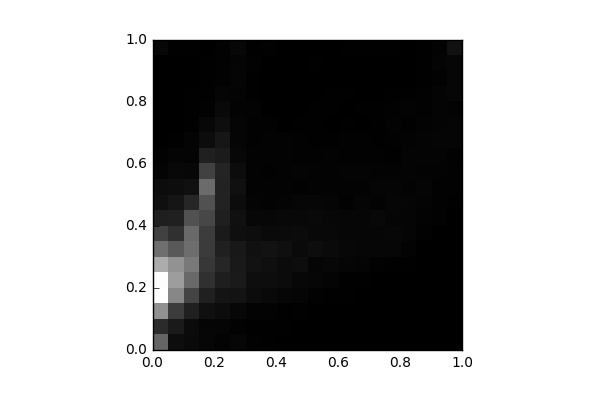

Source data for this figure (header and first rows):
, 0, 1, 2, 3, 4, 5, 6, 7, 8, 9, 10, 11, 12, 13, 14, 15, 16, 17, 18, 19
0, 969.0, 415.0, 1399, 2454, 2434, 1651, 1068, 628.0, 299.0, 150.0, 118.0, 41.0, 21.0, 4.0, 4.0, 8.0, 0.0, 0.0, 0.0, 72.0
1, 132.0, 256.0, 583.0, 1297, 1507, 1400, 855.0, 473.0, 308.0, 202.0, 132.0, 86.0, 41.0, 13.0, 2.0, 0.0, 0.0, 0.0, 0.0, 10.0
2, 104.0, 107.0, 314.0, 655.0, 1018, 1161, 1049, 1022, 782.0, 372.0, 162.0, 74.0, 43.0, 41.0, 19.0, 18.0, 10.0, 4.0, 5.0, 19.0
3, 65.0, 56.0, 156.0, 324.0, 461.0, 530.0, 574.0, 587.0, 684.0, 782.0, 1027, 626.0, 314.0, 116.0, 73.0, 27.0, 19.0, 12.0, 14.0, 6.0
4, 38.0, 50.0, 122.0, 192.0, 288.0, 371.0, 322.0, 258.0, 299.0, 329.0, 331.0, 362.0, 268.0, 211.0, 137.0, 91.0, 52.0, 22.0, 20.0, 23.0
5, 62.0, 26.0, 73.0, 185.0, 250.0, 248.0, 235.0, 148.0, 162.0, 118.0, 157.0, 122.0, 70.0, 54.0, 53.0, 38.0, 46.0, 55.0, 44.0, 69.0
6, 21.0, 19.0, 35.0, 121.0, 137.0, 181.0, 158.0, 131.0, 68.0, 41.0, 34.0, 37.0, 33.0, 22.0, 22.0, 29.0, 19.0, 11.0, 22.0, 18.0
7, 10.0, 10.0, 31.0, 91.0, 125.0, 147.0, 177.0, 98.0, 76.0, 36.0, 33.0, 26.0, 29.0, 34.0, 25.0, 8.0, 6.0, 5.0, 8.0, 21.0
8, 0.0, 13.0, 11.0, 64.0, 107.0, 109.0, 144.0, 104.0, 83.0, 47.0, 30.0, 36.0, 33.0, 29.0, 9.0, 4.0, 5.0, 8.0, 5.0, 8.0
9, 4.0, 2.0, 20.0, 52.0, 72.0, 128.0, 103.0, 113.0, 80.0, 60.0, 21.0, 39.0, 25.0, 28.0, 12.0, 7.0, 9.0, 4.0, 3.0, 4.0
10, 8.0, 4.0, 8.0, 26.0, 63.0, 52.0, 134.0, 77.0, 90.0, 63.0, 32.0, 30.0, 20.0, 11.0, 10.0, 12.0, 4.0, 8.0, 10.0, 8.0
11, 4.0, 3.0, 4.0, 15.0, 39.0, 72.0, 105.0, 78.0, 69.0, 52.0, 33.0, 30.0, 29.0, 18.0, 4.0, 10.0, 15.0, 6.0, 7.0, 5.0
12, 0.0, 2.0, 4.0, 13.0, 17.0, 52.0, 69.0, 67.0, 64.0, 23.0, 37.0, 41.0, 27.0, 24.0, 10.0, 5.0, 10.0, 3.0, 0.0, 11.0
13, 0.0, 0.0, 4.0, 6.0, 18.0, 46.0, 67.0, 62.0, 60.0, 52.0, 31.0, 43.0, 28.0, 20.0, 6.0, 10.0, 8.0, 2.0, 5.0, 15.0
14, 0.0, 0.0, 0.0, 6.0, 8.0, 26.0, 60.0, 65.0, 79.0, 38.0, 51.0, 36.0, 27.0, 16.0, 17.0, 12.0, 9.0, 8.0, 4.0, 18.0
15, 0.0, 0.0, 0.0, 2.0, 5.0, 17.0, 59.0, 74.0, 53.0, 65.0, 48.0, 33.0, 16.0, 26.0, 29.0, 26.0, 12.0, 8.0, 5.0, 13.0
16, 0.0, 0.0, 0.0, 0.0, 0.0, 10.0, 33.0, 51.0, 49.0, 48.0, 34.0, 41.0, 41.0, 33.0, 15.0, 31.0, 14.0, 4.0, 0.0, 6.0
17, 0.0, 0.0, 0.0, 0.0, 0.0, 2.0, 8.0, 25.0, 36.0, 47.0, 56.0, 32.0, 45.0, 39.0, 32.0, 24.0, 20.0, 16.0, 14.0, 16.0
18, 0.0, 0.0, 0.0, 0.0, 0.0, 0.0, 2.0, 6.0, 22.0, 26.0, 26.0, 31.0, 46.0, 49.0, 40.0, 47.0, 47.0, 25.0, 44.0, 36.0
19, 0.0, 0.0, 0.0, 0.0, 0.0, 0.0, 0.0, 0.0, 4.0, 12.0, 22.0, 22.0, 26.0, 52.0, 56.0, 38.0, 58.0, 59.0, 60.0, 166.0
